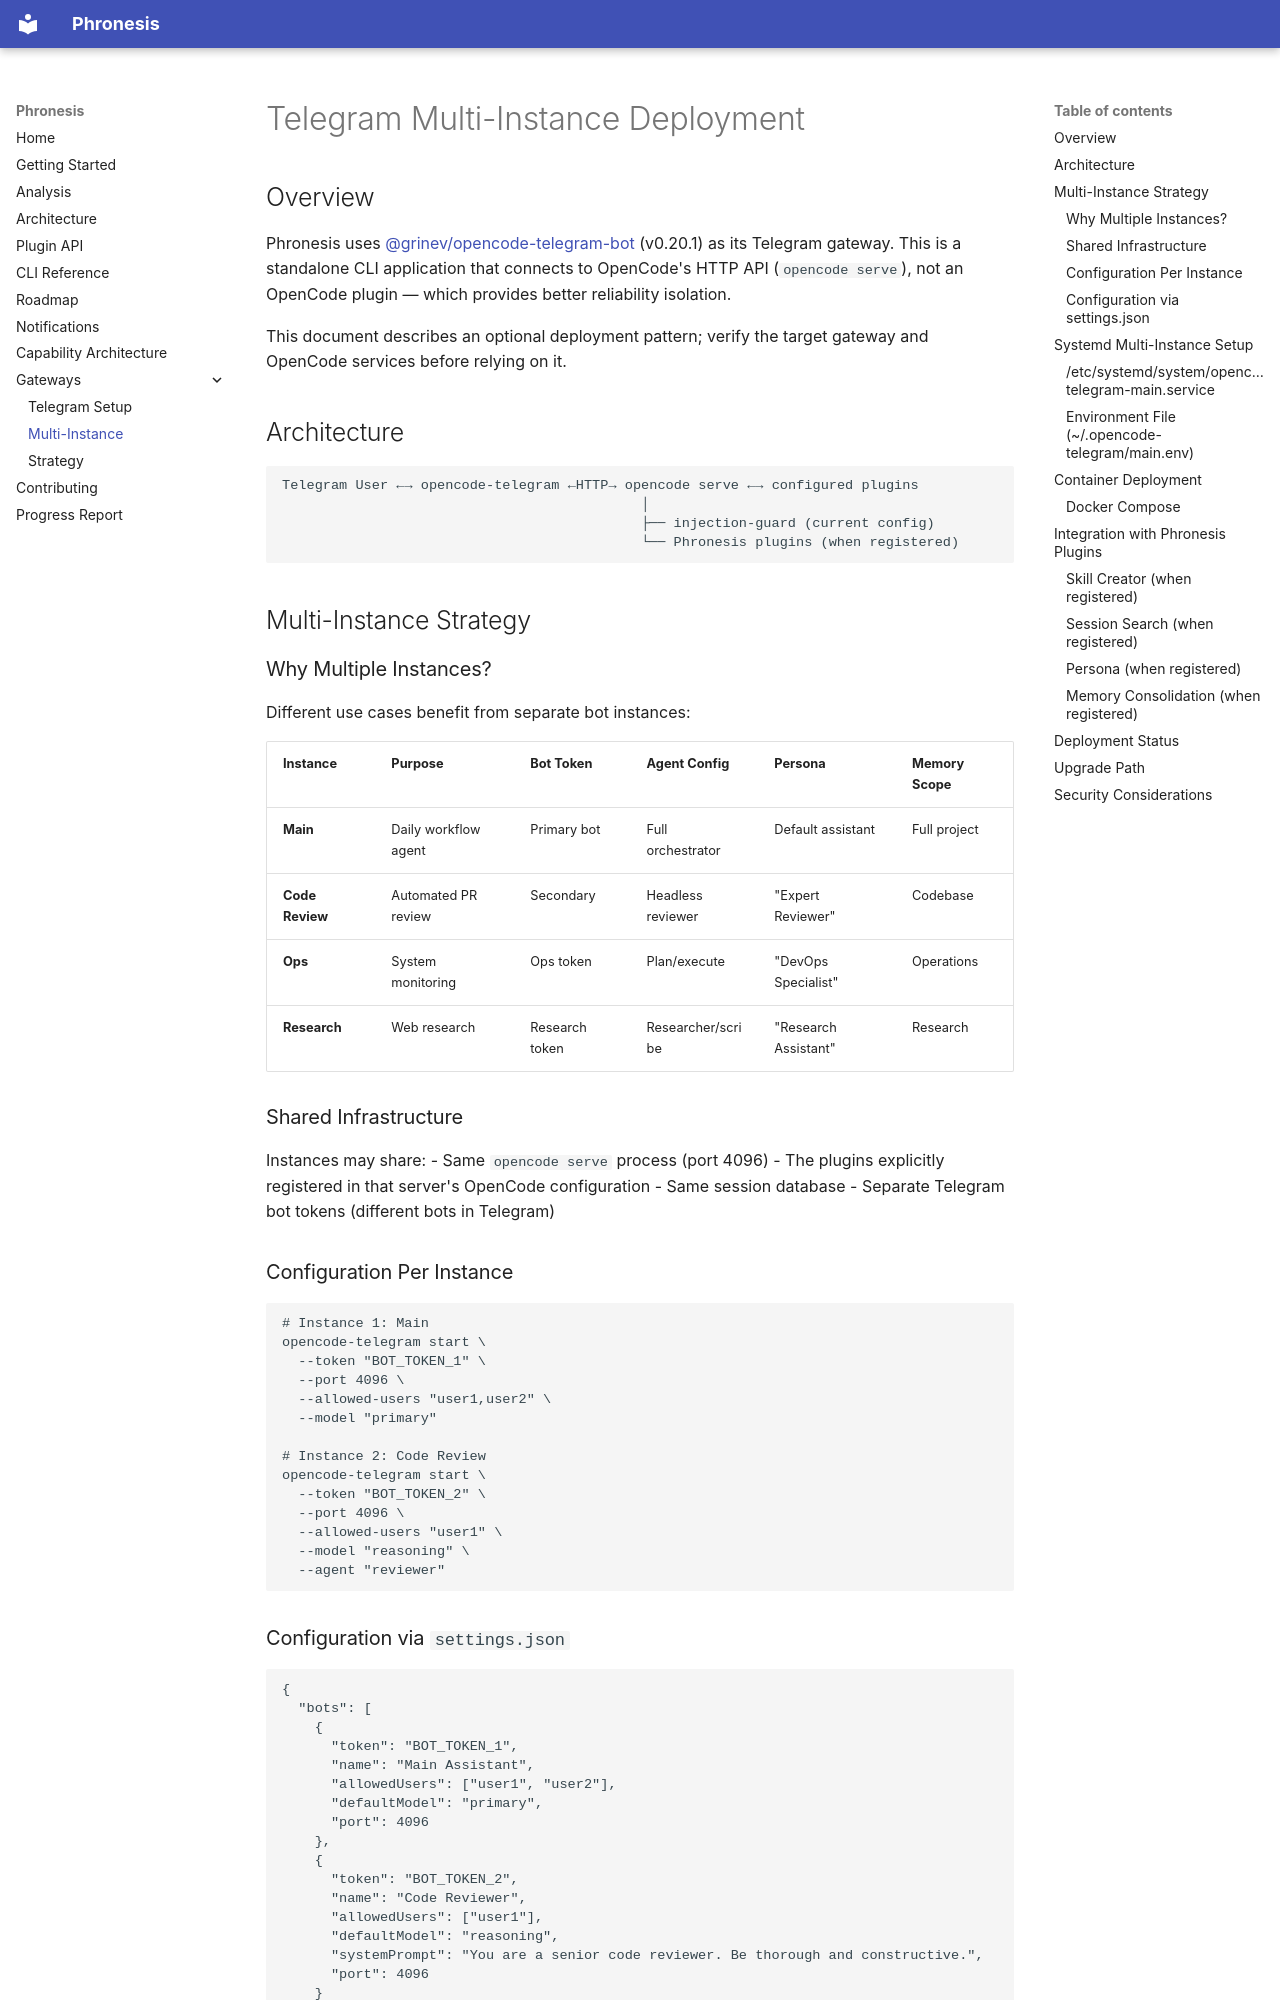

repository: luluthehungrycat/phronesis · page: 07-telegram-multi-instance/index.html · generator: mkdocs

# Telegram Multi-Instance Deployment

## Overview

Phronesis uses [@grinev/opencode-telegram-bot](https://github.com/grinev/opencode-telegram-bot) (v0.20.1) as its Telegram gateway. This is a standalone CLI application that connects to OpenCode's HTTP API (`opencode serve`), not an OpenCode plugin — which provides better reliability isolation.

This document describes an optional deployment pattern; verify the target gateway and OpenCode services before relying on it.

## Architecture

```
Telegram User ←→ opencode-telegram ←HTTP→ opencode serve ←→ configured plugins
                                            │
                                            ├── injection-guard (current config)
                                            └── Phronesis plugins (when registered)
```

## Multi-Instance Strategy

### Why Multiple Instances?

Different use cases benefit from separate bot instances:

| Instance | Purpose | Bot Token | Agent Config | Persona | Memory Scope |
|----------|---------|-----------|--------------|---------|-------------|
| **Main** | Daily workflow agent | Primary bot | Full orchestrator | Default assistant | Full project |
| **Code Review** | Automated PR review | Secondary | Headless reviewer | "Expert Reviewer" | Codebase |
| **Ops** | System monitoring | Ops token | Plan/execute | "DevOps Specialist" | Operations |
| **Research** | Web research | Research token | Researcher/scribe | "Research Assistant" | Research |

### Shared Infrastructure

Instances may share:
- Same `opencode serve` process (port 4096)
- The plugins explicitly registered in that server's OpenCode configuration
- Same session database
- Separate Telegram bot tokens (different bots in Telegram)

### Configuration Per Instance

```bash
# Instance 1: Main
opencode-telegram start \
  --token "BOT_TOKEN_1" \
  --port 4096 \
  --allowed-users "user1,user2" \
  --model "primary"

# Instance 2: Code Review
opencode-telegram start \
  --token "BOT_TOKEN_2" \
  --port 4096 \
  --allowed-users "user1" \
  --model "reasoning" \
  --agent "reviewer"
```
